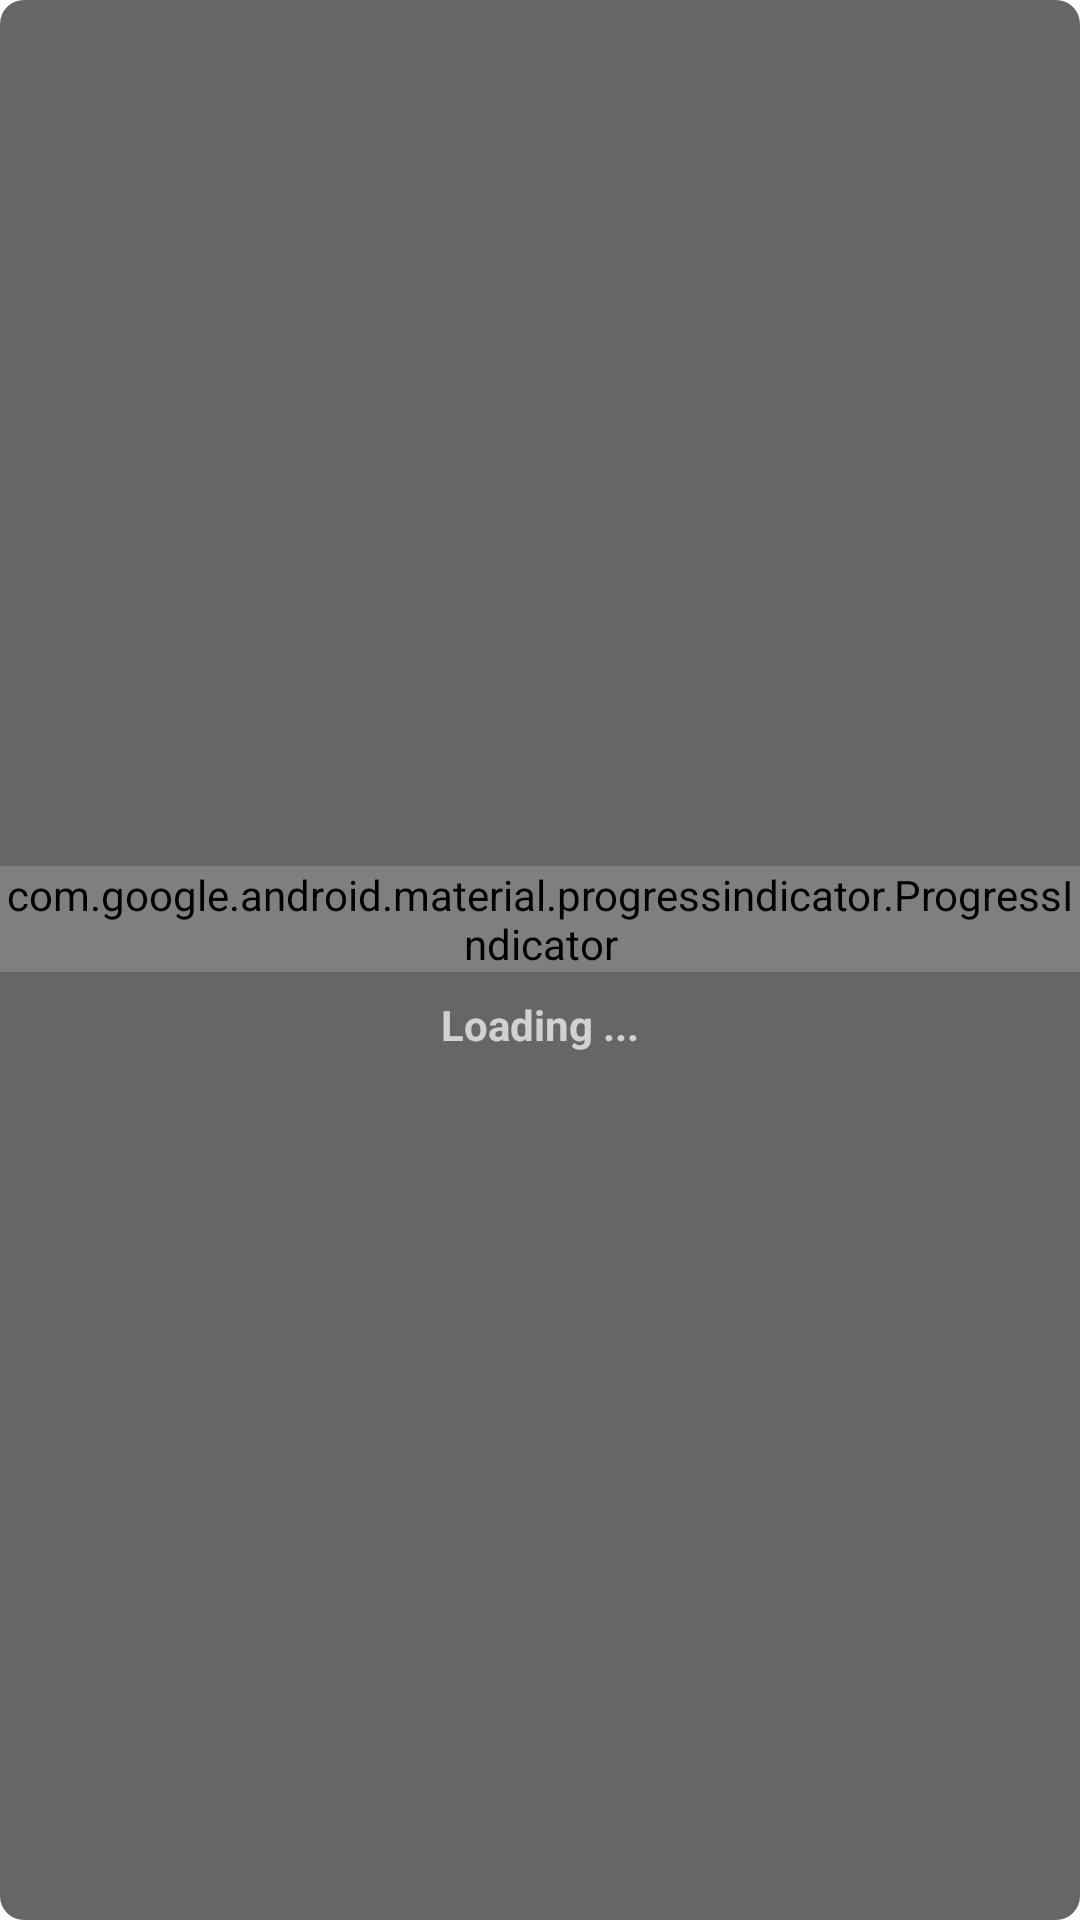

The Android layout XML behind this screen, and the referenced resources:
<!-- AndroidManifest.xml: application theme AppTheme -->
<!-- res/layout/layout_loading.xml -->
<?xml version="1.0" encoding="utf-8"?>
<LinearLayout
    xmlns:android="http://schemas.android.com/apk/res/android"
    android:gravity="center"
    android:orientation="vertical"
    android:background="@drawable/cell_loading"
    android:layout_width="120dp"
    android:layout_height="120dp"
    android:layout_gravity="center">

    <com.google.android.material.progressindicator.ProgressIndicator
        android:id="@+id/progressBar"
        android:layout_width="wrap_content"
        android:indeterminate="true"
        android:indeterminateTint="@android:color/white"
        android:indeterminateTintMode="src_atop"
        android:layout_height="wrap_content"/>

    <com.google.android.material.textview.MaterialTextView
        android:id="@+id/pbText"
        android:layout_width="wrap_content"
        android:layout_height="wrap_content"
        android:textStyle="bold"
        android:gravity="center"
        android:layout_marginTop="8dp"
        android:text="Loading ..."/>
</LinearLayout>
<!-- resources referenced by this layout -->
<resources>
  <!-- drawable cell_loading (drawable) -->
  <?xml version="1.0" encoding="utf-8"?>
  <shape xmlns:android="http://schemas.android.com/apk/res/android"
      android:shape="rectangle">
  
      <solid android:color="#99000000" />
      <corners android:radius="8dp" />
  
  </shape>
  <style name="AppTheme" parent="Theme.MaterialComponents.NoActionBar">
          
          <item name="colorPrimary">@color/md_blue_900</item>
          <item name="colorSecondary">@color/md_blue_500</item>
          <item name="android:colorBackground">@color/md_blue_700</item>
          <item name="colorError">@color/errorColor</item>
  
          
          <item name="colorPrimaryVariant">@android:color/white</item>
          <item name="colorSecondaryVariant">@color/md_blue_400</item>
          
          <item name="colorSurface">@color/md_blue_900</item>
          <item name="colorOnPrimary">@color/md_blue_50</item>
          <item name="colorOnSecondary">@color/md_blue_50</item>
          <item name="colorOnBackground">@color/md_blue_50</item>
          <item name="colorOnError">@android:color/black</item>
          <item name="colorOnSurface">@android:color/white</item>
          <item name="scrimBackground">@color/mtrl_scrim_color</item>
          <item name="textAppearanceHeadline1">@style/TextAppearance.MaterialComponents.Headline1</item>
          <item name="textAppearanceHeadline2">@style/TextAppearance.MaterialComponents.Headline2</item>
          <item name="textAppearanceHeadline3">@style/TextAppearance.MaterialComponents.Headline3</item>
          <item name="textAppearanceHeadline4">@style/TextAppearance.MaterialComponents.Headline4</item>
          <item name="textAppearanceHeadline5">@style/TextAppearance.MaterialComponents.Headline5</item>
          <item name="textAppearanceHeadline6">@style/TextAppearance.MaterialComponents.Headline6</item>
          <item name="textAppearanceSubtitle1">@style/TextAppearance.MaterialComponents.Subtitle1</item>
          <item name="textAppearanceSubtitle2">@style/TextAppearance.MaterialComponents.Subtitle2</item>
          <item name="textAppearanceBody1">@style/TextAppearance.MaterialComponents.Body1</item>
          <item name="textAppearanceBody2">@style/TextAppearance.MaterialComponents.Body2</item>
          <item name="textAppearanceCaption">@style/TextAppearance.MaterialComponents.Caption</item>
          <item name="textAppearanceButton">@style/TextAppearance.MaterialComponents.Button</item>
          <item name="textAppearanceOverline">@style/TextAppearance.MaterialComponents.Overline</item>
  
          <item name="alertDialogTheme">@style/AlertDialogTheme</item>
      </style>
  <style name="AlertDialogTheme" parent="ThemeOverlay.MaterialComponents.Dialog.Alert">
          <item name="buttonBarPositiveButtonStyle">@style/PositiveButtonStyle</item>
          <item name="buttonBarNegativeButtonStyle">@style/NegativeButtonStyle</item>
      </style>
  <style name="PositiveButtonStyle" parent="Widget.MaterialComponents.Button.TextButton.Dialog">
          <item name="android:textColor">@color/colorAccent</item>
      </style>
  <style name="NegativeButtonStyle" parent="Widget.MaterialComponents.Button.TextButton.Dialog">
          <item name="android:textColor">@color/colorAccent</item>
      </style>
  <!-- not gathered from this repository: default colours our renderer supplied (Android Studio template values) -->
  <color name="colorAccent">#FF03DAC5</color>
</resources>
